Run: headless pygame with SDL's dummy video driver; simulated clock (each Clock.tick advances the game by its frame time, no real sleeping); random seed 0; keys injected as events and as key.get_pressed() state; mouse plan: one left click at the window centre at the start of phase 2, then a move to the lower-right quarter at the start of phase 3.
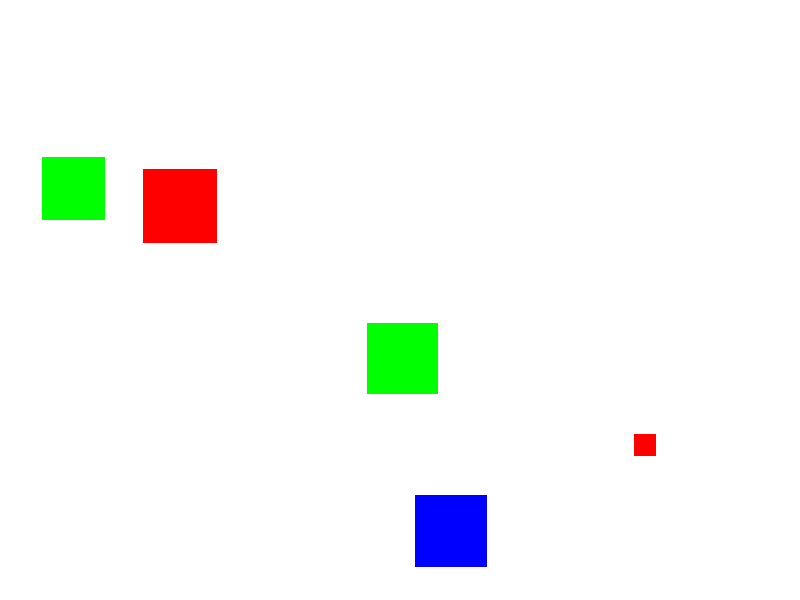
Frame 1 of 4 · flips 1–60 · no input
Frame 2 of 4 · flips 61–180 · clicked the window centre · tapped SPACE, RETURN · held RIGHT (→), D · screen unchanged from frame 1, image omitted
Frame 3 of 4 · flips 181–300 · moved the mouse to the lower-right quarter · held DOWN (↓), S · screen unchanged from frame 2, image omitted
Frame 4 of 4 · flips 301–420 · held LEFT (←), A, UP (↑), W · screen unchanged from frame 3, image omitted

The pygame program that drew these frames:

import random
import pygame

RED = (255,0,0)
GREEN = (0,255,0)
BLUE = (0,0,255)

class Square():
    def __init__(self,window,maxWidth,maxHeight):
        self.window = window
        self.color = random.choice((RED,GREEN,BLUE))
        self.heightAndWidth = random.randrange(10,100)
        self.x = random.randrange(1,maxWidth - 100)
        self.y = random.randrange(25, maxHeight - 100)
        self.rect = pygame.Rect(self.x,self.y,self.heightAndWidth,self.heightAndWidth)
        self.shapeType = 'Square'

    def getArea(self):
        theArea = self.heightAndWidth * self.heightAndWidth
        return theArea
    
    def getType(self):
        return self.shapeType
        
    
    def clickedInside(self, mousePoint):
        clicked = self.rect.collidepoint(mousePoint)
        return clicked
    
    def draw(self):
        pygame.draw.rect(self.window, self.color,
                         (self.x,self.y,self.heightAndWidth,self.heightAndWidth))



pygame.init()
WIDTH = 800
HEIGHT = 600
window = pygame.display.set_mode((WIDTH, HEIGHT))
pygame.display.set_caption("Square Game")


clock = pygame.time.Clock()

squares = []
for i in range(5):
    square = Square(window, WIDTH, HEIGHT)
    squares.append(square)

running = True
while running:
    for event in pygame.event.get():
        if event.type == pygame.QUIT:
            running = False
        elif event.type == pygame.MOUSEBUTTONDOWN:
            mouse_pos = pygame.mouse.get_pos()
            for square in squares:
                if square.clickedInside(mouse_pos):
                    print(f"Clicked on {square.getType()} with area {square.getArea()}")

    window.fill("WHITE")

    for square in squares:
        square.draw()
    
    pygame.display.flip()

    clock.tick(60)

pygame.quit()
